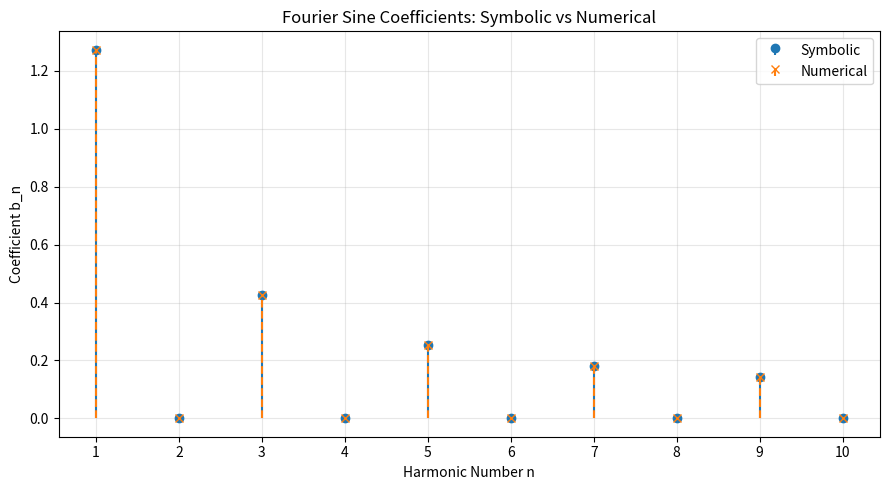

The matplotlib source for this figure:
import numpy as np
import sympy as sp
import matplotlib.pyplot as plt

t = sp.symbols("t", real=True)
symbolic_T = 2 * sp.pi
symbolic_omega0 = 2 * sp.pi / symbolic_T

symbolic_an = []
symbolic_bn = []

symbolic_a0 = sp.simplify(2 / symbolic_T * (sp.integrate(-1, (t, -sp.pi, 0)) + sp.integrate(1, (t, 0, sp.pi))))

for n in range(1, 11):
    an = sp.simplify(2 / symbolic_T * (sp.integrate(-sp.cos(n * symbolic_omega0 * t), (t, -sp.pi, 0)) + sp.integrate(sp.cos(n * symbolic_omega0 * t), (t, 0, sp.pi))))
    bn = sp.simplify(2 / symbolic_T * (sp.integrate(-sp.sin(n * symbolic_omega0 * t), (t, -sp.pi, 0)) + sp.integrate(sp.sin(n * symbolic_omega0 * t), (t, 0, sp.pi))))
    symbolic_an.append(an)
    symbolic_bn.append(bn)

t_numeric = np.linspace(-np.pi, np.pi, 10001)
x_numeric = np.sign(t_numeric)
T_numeric = 2 * np.pi
omega0_numeric = 2 * np.pi / T_numeric

numerical_a0 = 2 / T_numeric * np.trapezoid(x_numeric, t_numeric)

numerical_an = []
numerical_bn = []

for n in range(1, 11):
    an = 2 / T_numeric * np.trapezoid(x_numeric * np.cos(n * omega0_numeric * t_numeric), t_numeric)
    bn = 2 / T_numeric * np.trapezoid(x_numeric * np.sin(n * omega0_numeric * t_numeric), t_numeric)
    numerical_an.append(an)
    numerical_bn.append(bn)

absolute_errors = []

print("n | symbolic_bn | numerical_bn | absolute_error")

for n, (symbolic_value, numerical_value) in enumerate(zip(symbolic_bn, numerical_bn), start=1):
    symbolic_decimal = float(sp.N(symbolic_value))
    error = abs(symbolic_decimal - numerical_value)
    absolute_errors.append(error)

    print(
        f"{n} | {symbolic_value} | "
        f"{numerical_value:.8f} | {error:.3e}"
)

print("a0 is approximately zero:", np.isclose(numerical_a0, 0, atol=10**-6, rtol=0))
print("an is approximately zero:", np.allclose(numerical_an, 0, atol=10**-6, rtol=0))
print("b2, b4, b6... are approximately zero:", np.allclose(numerical_bn[1::2], 0, atol=10**-6, rtol=0))

expected = []

for n in range(1, 10, 2):
    value = 4 / (n * np.pi)
    expected.append(value)

print("b1, b3, b5... are the same as expected:", np.allclose(numerical_bn[::2], expected, atol=10**-6, rtol=0))

symbolic_bn_decimal = [float(sp.N(value)) for value in symbolic_bn]

n_values = np.arange(1, 11)

fig, ax = plt.subplots(figsize=(9, 5))

ax.stem(
    n_values,
    symbolic_bn_decimal,
    linefmt="C0-",
    markerfmt="C0o",
    basefmt=" ",
    label="Symbolic"
)

ax.stem(
    n_values,
    numerical_bn,
    linefmt="C1--",
    markerfmt="C1x",
    basefmt=" ",
    label="Numerical"
)

ax.set_title("Fourier Sine Coefficients: Symbolic vs Numerical")
ax.set_xlabel("Harmonic Number n")
ax.set_ylabel("Coefficient b_n")
ax.set_xticks(n_values)
ax.grid(True, alpha=0.3)
ax.legend()

plt.tight_layout()
plt.show()
